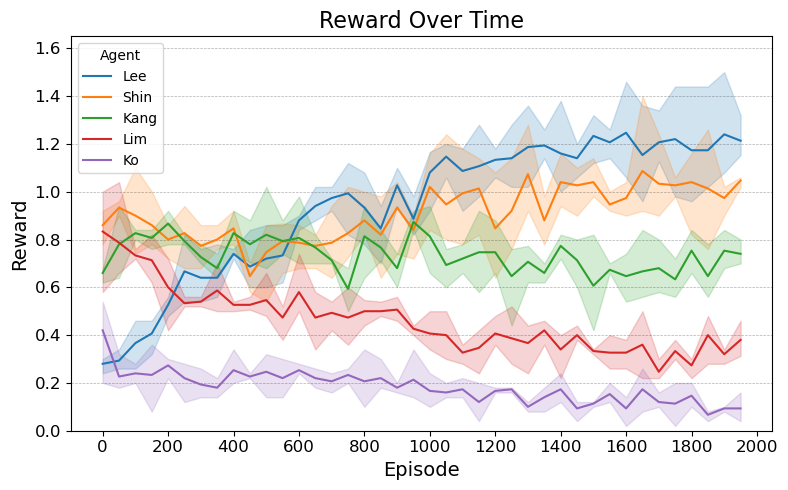

Values plotted in this chart, from the file beside it:
Run, Step, Agent, Reward
0, 0, Lee, 0.24
0, 0, Shin, 0.78
0, 0, Kang, 0.62
0, 0, Lim, 0.58
0, 0, Ko, 0.52
0, 1, Lee, 0.34
0, 1, Shin, 0.9
0, 1, Kang, 0.76
0, 1, Lim, 0.66
0, 1, Ko, 0.18
0, 2, Lee, 0.46
0, 2, Shin, 0.74
0, 2, Kang, 0.8
0, 2, Lim, 0.72
0, 2, Ko, 0.2
0, 3, Lee, 0.44
0, 3, Shin, 0.78
0, 3, Kang, 0.84
0, 3, Lim, 0.82
0, 3, Ko, 0.36
0, 4, Lee, 0.56
0, 4, Shin, 0.82
0, 4, Kang, 0.92
0, 4, Lim, 0.72
0, 4, Ko, 0.22
0, 5, Lee, 0.82
0, 5, Shin, 0.68
0, 5, Kang, 0.78
0, 5, Lim, 0.52
0, 5, Ko, 0.26
0, 6, Lee, 0.76
0, 6, Shin, 0.68
0, 6, Kang, 0.78
0, 6, Lim, 0.56
0, 6, Ko, 0.26
0, 7, Lee, 0.78
0, 7, Shin, 0.76
0, 7, Kang, 0.74
0, 7, Lim, 0.56
0, 7, Ko, 0.18
0, 8, Lee, 0.76
0, 8, Shin, 0.78
0, 8, Kang, 0.92
0, 8, Lim, 0.5
0, 8, Ko, 0.2
0, 9, Lee, 0.84
0, 9, Shin, 0.58
0, 9, Kang, 0.88
0, 9, Lim, 0.52
0, 9, Ko, 0.24
0, 10, Lee, 0.86
0, 10, Shin, 0.54
0, 10, Kang, 0.68
0, 10, Lim, 0.66
0, 10, Ko, 0.28
0, 11, Lee, 0.86
0, 11, Shin, 0.84
0, 11, Kang, 0.88
0, 11, Lim, 0.52
0, 11, Ko, 0.14
... 540 more rows
